pico-8 play session: mixed d-pad (fixed 12-tick cycle)

[t = 4 s] mixed d-pad (1.2s cycle ×~3): → ← ↑ ↓ + 🅾/❎ taps, ~4s
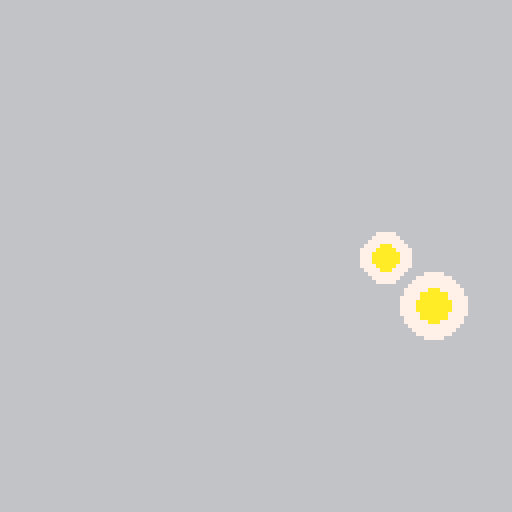
[t = 6 s] mixed d-pad (1.2s cycle ×~5): → ← ↑ ↓ + 🅾/❎ taps, ~6s
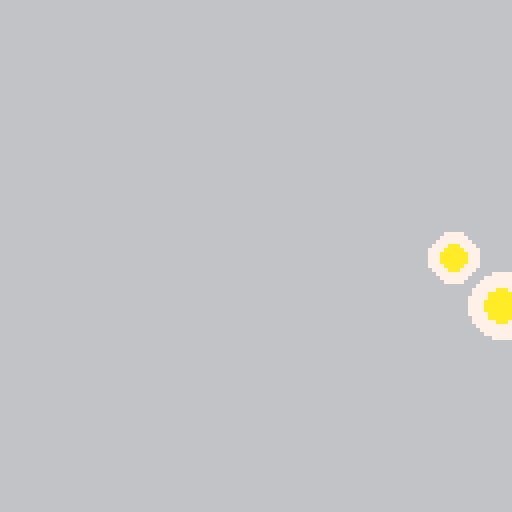
[t = 8 s] mixed d-pad (1.2s cycle ×~6): → ← ↑ ↓ + 🅾/❎ taps, ~8s
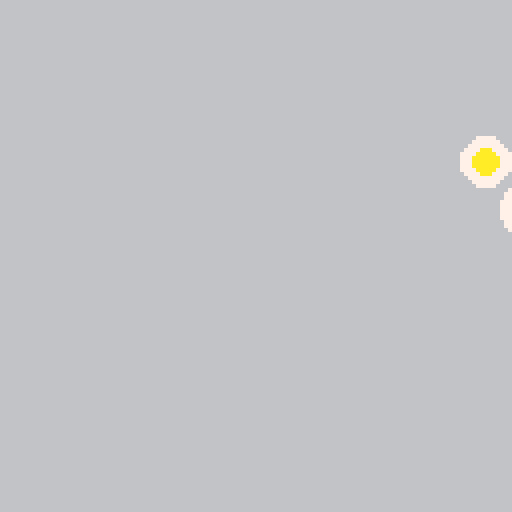

pico-8 cartridge
version 32
__lua__
function _init()
	x=64
	y=64
	size=6
end

function _update()
	
	if btn(0) then 
		x=x-4
	end
	
	if btn(1) then
		x=x+4
	end
	
	if btn(2) then
		y=y-4
	end
	
	if btn(3) then 
		y=y+4
	end
	
	eggfence(size)
end

function _draw()
	cls(6)
	egg(size,x,y)
	egg(8,x+12,y+12)
end

function egg(size,px,py)
	circfill(px,py,size,7)
	circfill(px,py,size/2,10)
end

function eggfence(size)
	if x<size then
		x=size
	end
	
	if x>127-size then
		x=127-size
	end

	if y<size then 
		y=size
	end
	
	if y>127-size then
		y=127-size
	end

end
__gfx__
00000000000000000000000000000000000000000000000000000000000000000000000000000000000000000000000000000000000000000000000000000000
00000000000000000000000000000000000000000000000000000000000000000000000000000000000000000000000000000000000000000000000000000000
00700700000000000000000000000000000000000000000000000000000000000000000000000000000000000000000000000000000000000000000000000000
00077000000000000000000000000000000000000000000000000000000000000000000000000000000000000000000000000000000000000000000000000000
00077000000000000000000000000000000000000000000000000000000000000000000000000000000000000000000000000000000000000000000000000000
00700700000000000000000000000000000000000000000000000000000000000000000000000000000000000000000000000000000000000000000000000000
